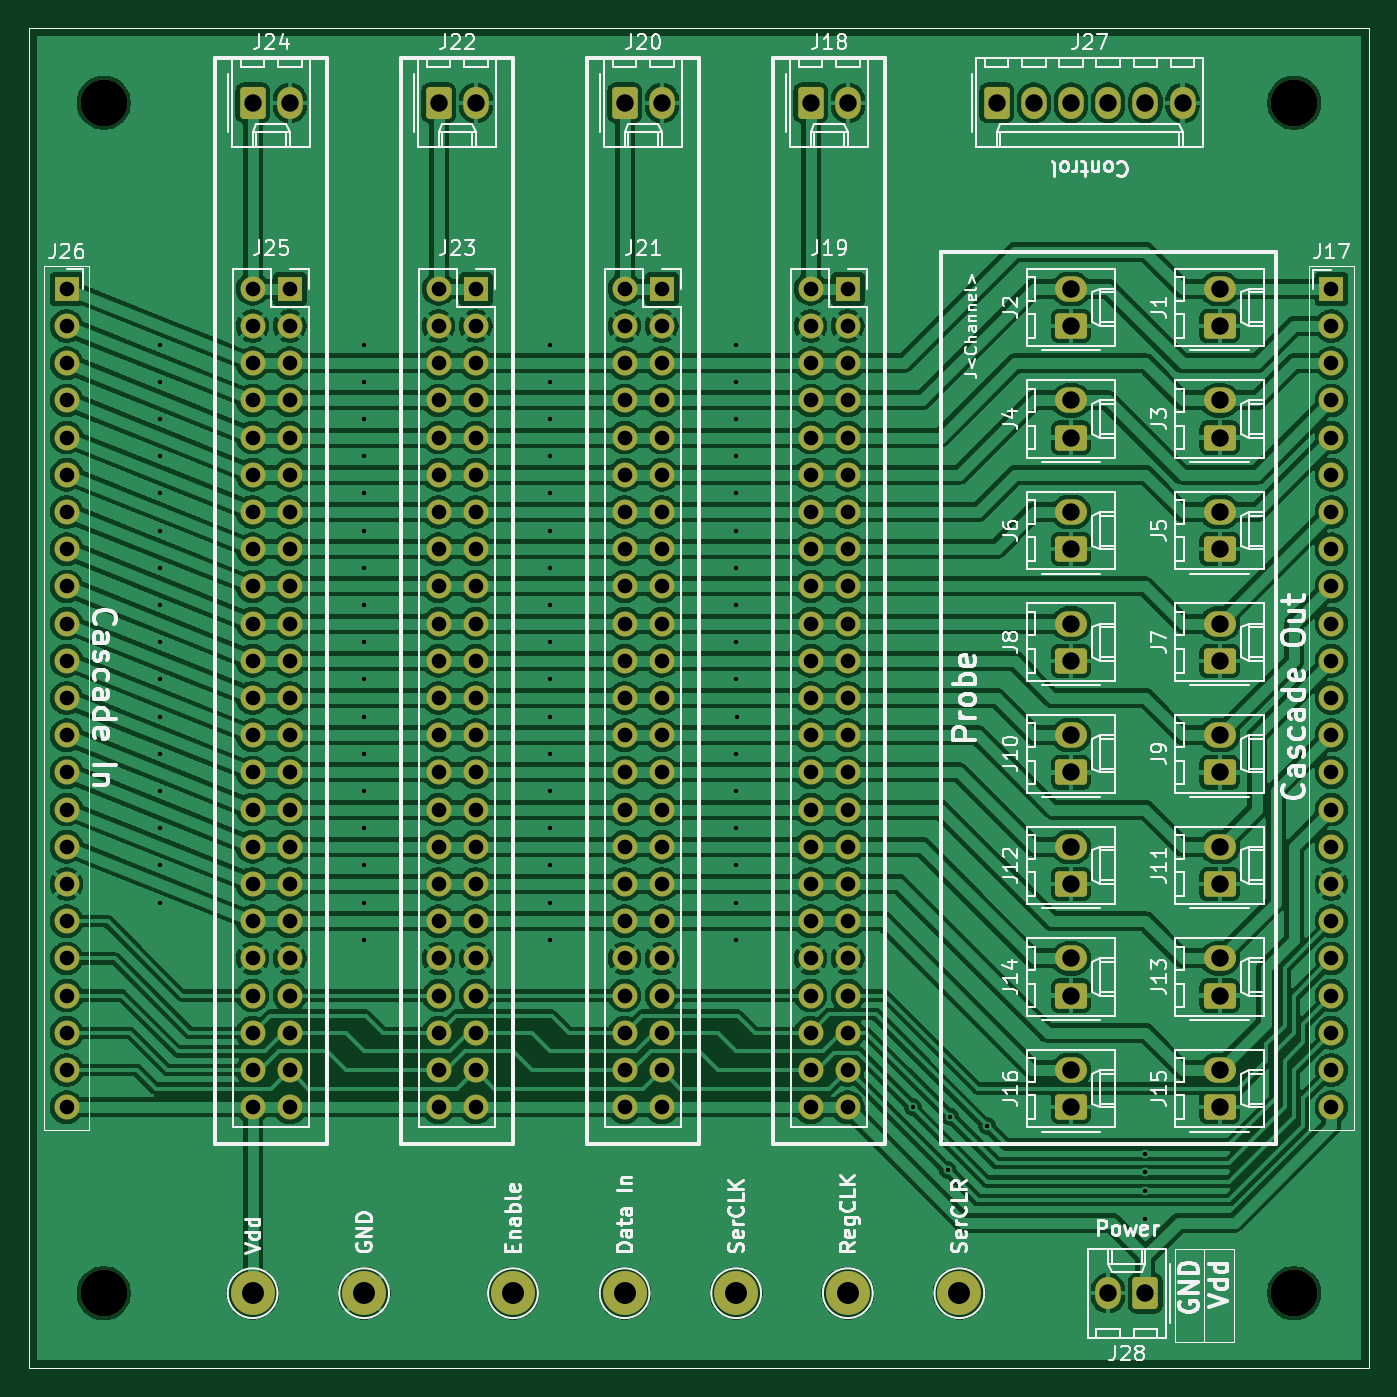
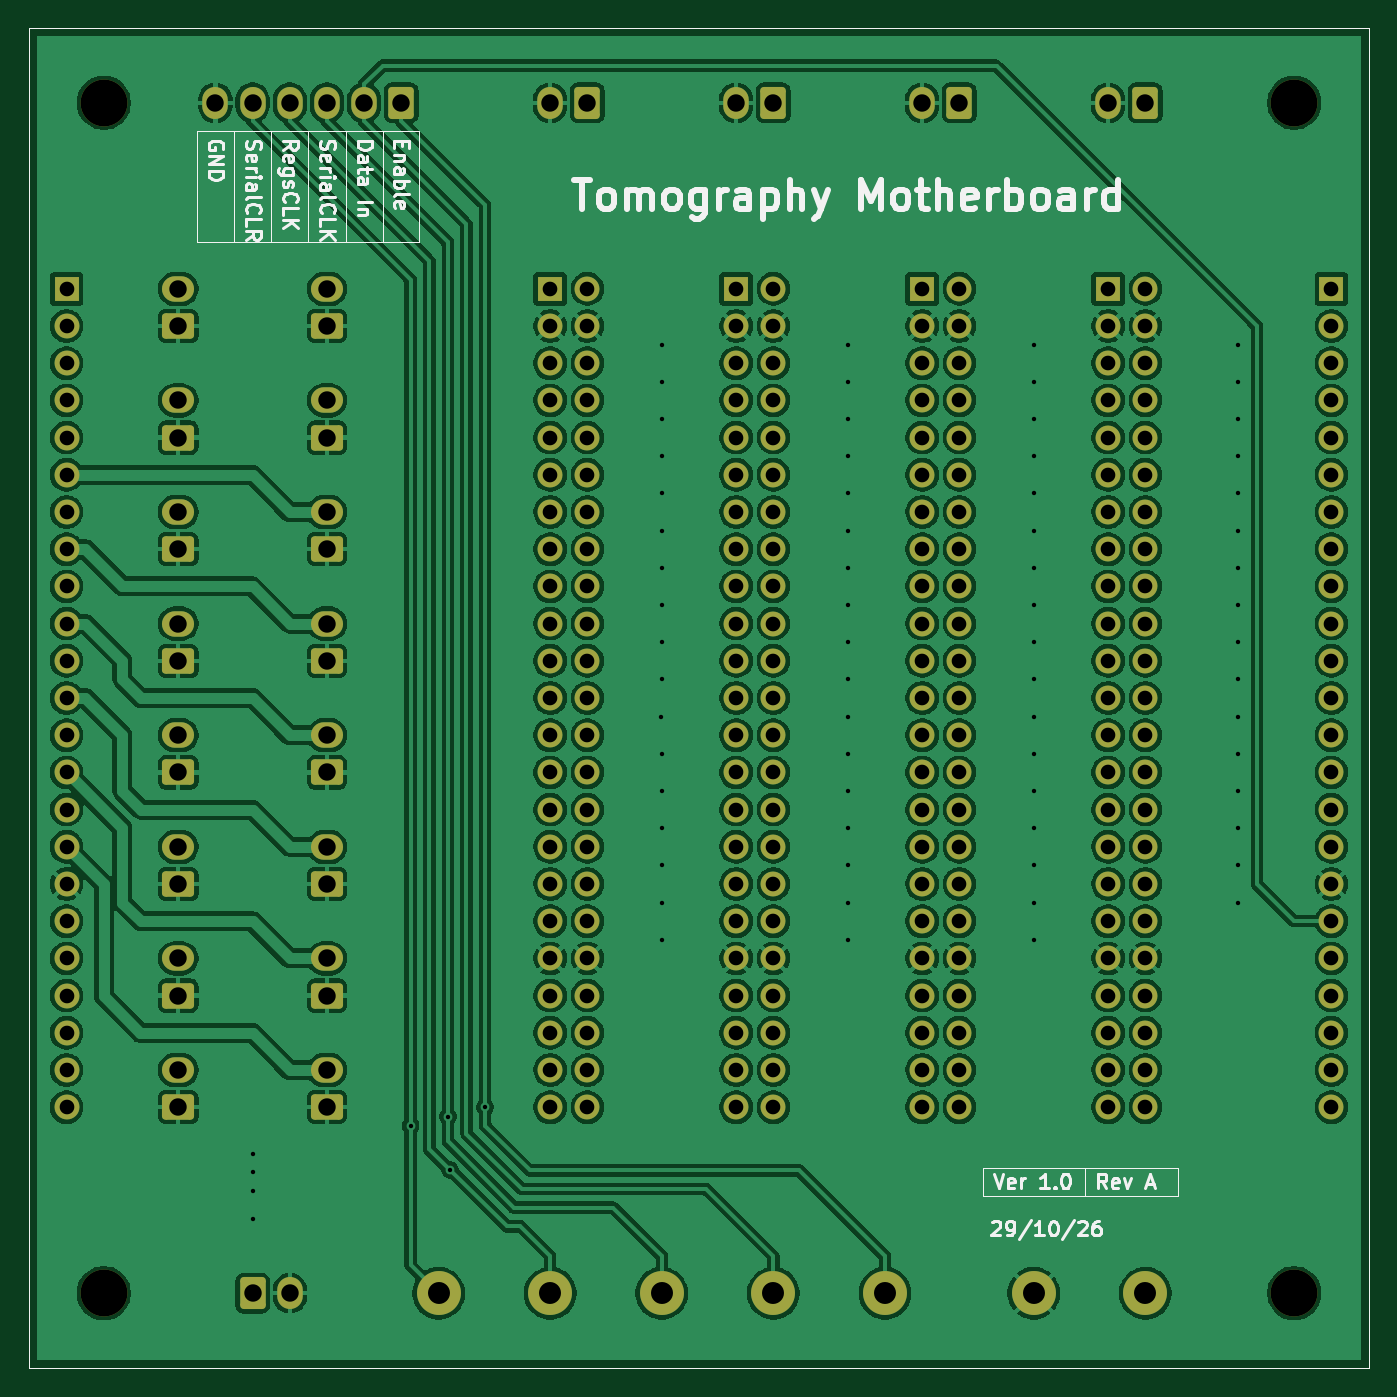
Circuit board: 11 layer files. Board 91.4 x 91.4 mm.
- bottom_copper: TomographyMotherboard-B_Cu.gbr (443953 bytes)
- bottom_mask: TomographyMotherboard-B_Mask.gbr (9828 bytes)
- paste: TomographyMotherboard-B_Paste.gbr (647 bytes)
- bottom_silk: TomographyMotherboard-B_Silkscreen.gbr (38905 bytes)
- outline: TomographyMotherboard-Edge_Cuts.gbr (620 bytes)
- top_copper: TomographyMotherboard-F_Cu.gbr (412149 bytes)
- top_mask: TomographyMotherboard-F_Mask.gbr (9828 bytes)
- paste: TomographyMotherboard-F_Paste.gbr (647 bytes)
- top_silk: TomographyMotherboard-F_Silkscreen.gbr (102128 bytes)
- drill: TomographyMotherboard-NPTH.drl (384 bytes)
- drill: TomographyMotherboard-PTH.drl (5691 bytes)

=== bottom_copper: TomographyMotherboard-B_Cu.gbr (443953 bytes, source omitted) ===
=== bottom_mask: TomographyMotherboard-B_Mask.gbr (9828 bytes, source omitted) ===
=== paste: TomographyMotherboard-B_Paste.gbr ===
%TF.GenerationSoftware,KiCad,Pcbnew,10.0.8*%
%TF.CreationDate,2026-11-16T09:25:09+07:00*%
%TF.ProjectId,TomographyMotherboard,546f6d6f-6772-4617-9068-794d6f746865,rev?*%
%TF.SameCoordinates,Original*%
%TF.FileFunction,Paste,Bot*%
%TF.FilePolarity,Positive*%
%FSLAX46Y46*%
G04 Gerber Fmt 4.6, Leading zero omitted, Abs format (unit mm)*
G04 Created by KiCad (PCBNEW 10.0.8) date 2026-11-16 09:25:09*
%MOMM*%
%LPD*%
G01*
G04 APERTURE LIST*
%TA.AperFunction,Profile*%
%ADD10C,0.050000*%
%TD*%
G04 APERTURE END LIST*
D10*
X40640000Y-58420000D02*
X132080000Y-58420000D01*
X132080000Y-149860000D01*
X40640000Y-149860000D01*
X40640000Y-58420000D01*
M02*

=== bottom_silk: TomographyMotherboard-B_Silkscreen.gbr (38905 bytes, source omitted) ===
=== outline: TomographyMotherboard-Edge_Cuts.gbr ===
%TF.GenerationSoftware,KiCad,Pcbnew,10.0.8*%
%TF.CreationDate,2026-11-16T09:25:09+07:00*%
%TF.ProjectId,TomographyMotherboard,546f6d6f-6772-4617-9068-794d6f746865,rev?*%
%TF.SameCoordinates,Original*%
%TF.FileFunction,Profile,NP*%
%FSLAX46Y46*%
G04 Gerber Fmt 4.6, Leading zero omitted, Abs format (unit mm)*
G04 Created by KiCad (PCBNEW 10.0.8) date 2026-11-16 09:25:09*
%MOMM*%
%LPD*%
G01*
G04 APERTURE LIST*
%TA.AperFunction,Profile*%
%ADD10C,0.050000*%
%TD*%
G04 APERTURE END LIST*
D10*
X40640000Y-58420000D02*
X132080000Y-58420000D01*
X132080000Y-149860000D01*
X40640000Y-149860000D01*
X40640000Y-58420000D01*
M02*

=== top_copper: TomographyMotherboard-F_Cu.gbr (412149 bytes, source omitted) ===
=== top_mask: TomographyMotherboard-F_Mask.gbr (9828 bytes, source omitted) ===
=== paste: TomographyMotherboard-F_Paste.gbr ===
%TF.GenerationSoftware,KiCad,Pcbnew,10.0.8*%
%TF.CreationDate,2026-11-16T09:25:09+07:00*%
%TF.ProjectId,TomographyMotherboard,546f6d6f-6772-4617-9068-794d6f746865,rev?*%
%TF.SameCoordinates,Original*%
%TF.FileFunction,Paste,Top*%
%TF.FilePolarity,Positive*%
%FSLAX46Y46*%
G04 Gerber Fmt 4.6, Leading zero omitted, Abs format (unit mm)*
G04 Created by KiCad (PCBNEW 10.0.8) date 2026-11-16 09:25:09*
%MOMM*%
%LPD*%
G01*
G04 APERTURE LIST*
%TA.AperFunction,Profile*%
%ADD10C,0.050000*%
%TD*%
G04 APERTURE END LIST*
D10*
X40640000Y-58420000D02*
X132080000Y-58420000D01*
X132080000Y-149860000D01*
X40640000Y-149860000D01*
X40640000Y-58420000D01*
M02*

=== top_silk: TomographyMotherboard-F_Silkscreen.gbr (102128 bytes, source omitted) ===
=== drill: TomographyMotherboard-NPTH.drl ===
M48
; DRILL file KiCad 10.0.8 date 2026-11-16T09:25:00
; FORMAT={-:-/ absolute / metric / decimal}
; #@! TF.CreationDate,2026-11-16T09:25:00+07:00
; #@! TF.GenerationSoftware,Kicad,Pcbnew,10.0.8
; #@! TF.FileFunction,NonPlated,1,2,NPTH
FMAT,2
METRIC
; #@! TA.AperFunction,NonPlated,NPTH,ComponentDrill
T1C3.200
%
G90
G05
T1
X45.72Y-63.5
X45.72Y-144.78
X127.0Y-63.5
X127.0Y-144.78
M30

=== drill: TomographyMotherboard-PTH.drl (5691 bytes, source omitted) ===
